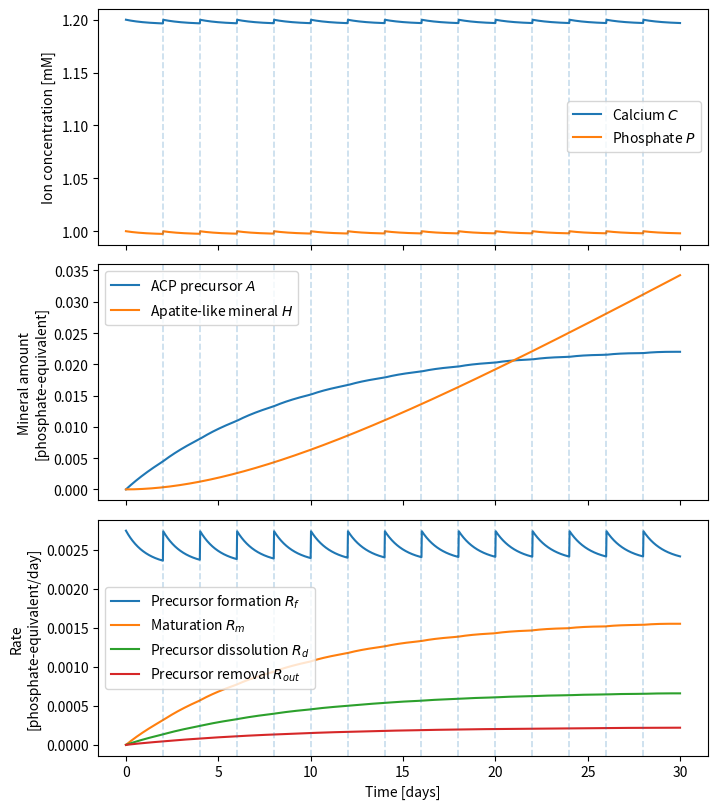
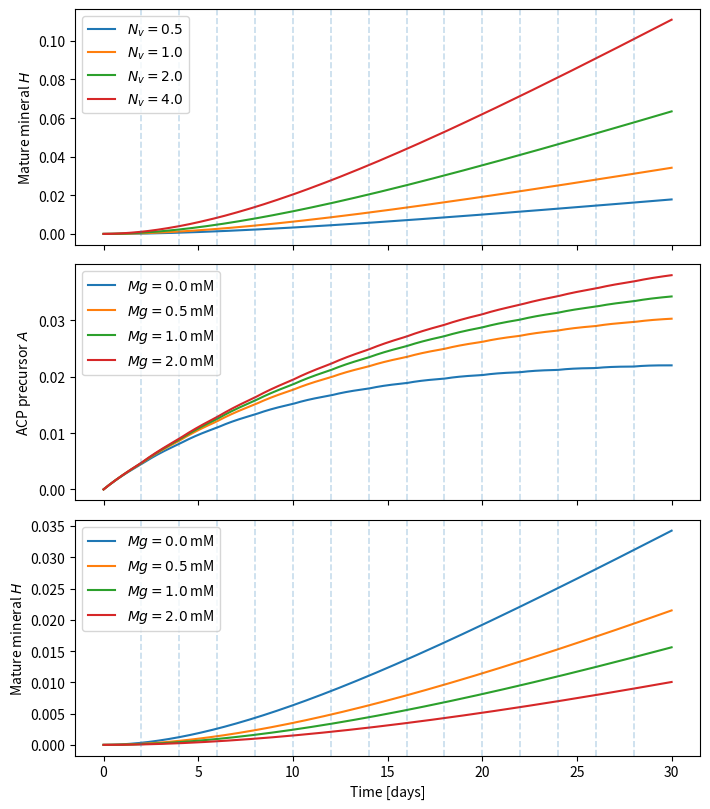
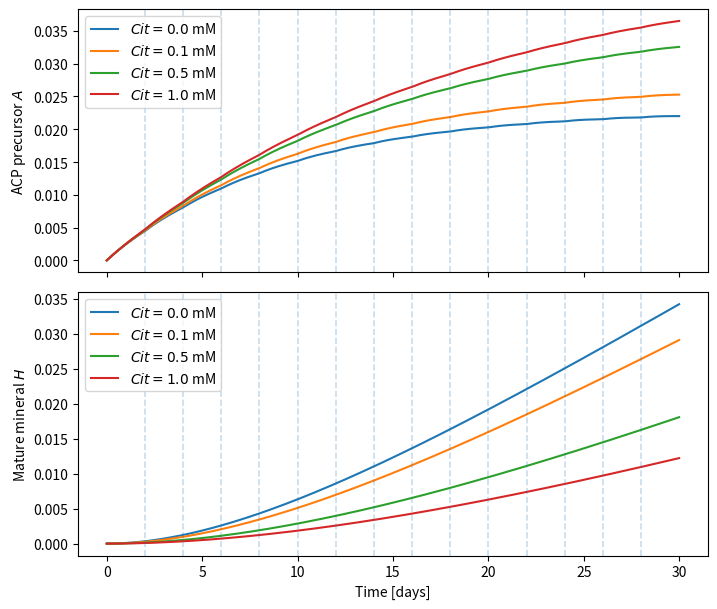
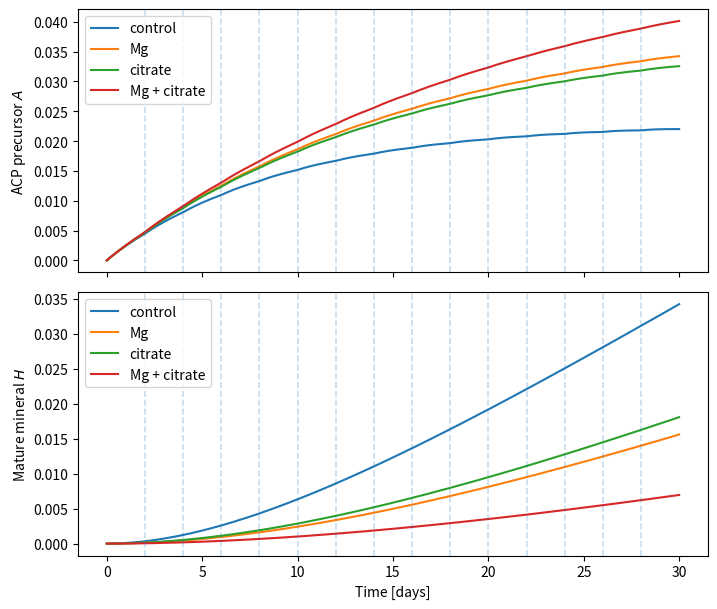
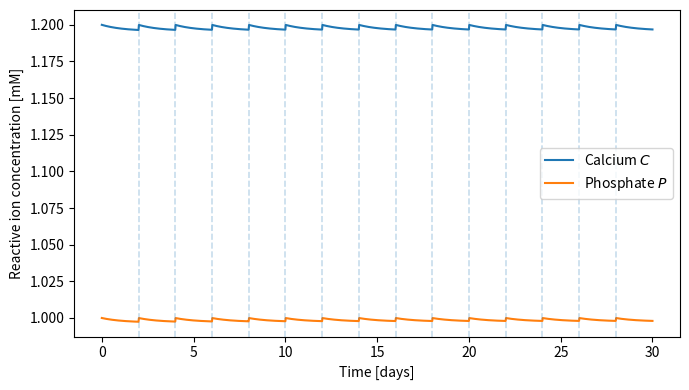
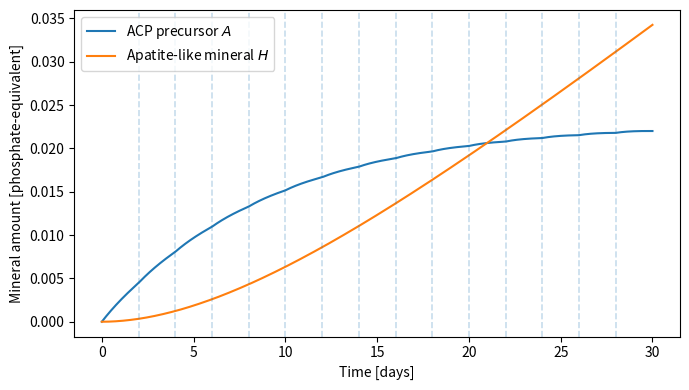
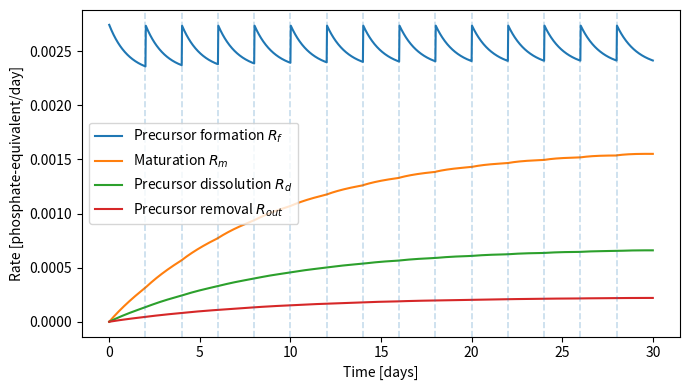

Python code for these plots, in order:
import os
import numpy as np
import matplotlib.pyplot as plt
from scipy.integrate import solve_ivp


# ============================================================
# 1. Parameters
# ============================================================

p = {
    "C_ext": 1.2,
    "P_ext": 1.0,

    "k_C": 0.7,
    "k_P": 0.7,

    "r_A": 1.35,
    "r_H": 1.63,

    "alpha": 3.0,
    "beta": 2.0,
    "K_A": 1.4,   # tune so S_A baseline is mildly > 1

    "N_v": 1.0,
    "k_f": 0.05,
    "n": 2.0,

    "k_m": 0.10,
    "K_Cm": 0.5,
    "phi_disp": 1.0,

    "Mg": 0.0,
    "Cit": 0.0,
    "lambda_Mg": 2.0,
    "lambda_Cit": 3.0,

    "Phi_f": 1.0,
    "k_d": 0.03,
    "k_out": 0.01,
}


# ============================================================
# 2. Rate laws
# ============================================================

def supersaturation(C, P, p):
    C = max(C, 0.0)
    P = max(P, 0.0)
    return (C ** p["alpha"] * P ** p["beta"]) / p["K_A"]


def precursor_formation(C, P, p):
    S_A = supersaturation(C, P, p)

    if S_A <= 1.0:
        return 0.0

    return (
        p["N_v"]
        * p["k_f"]
        * p["Phi_f"]
        * (S_A - 1.0) ** p["n"]
    )


def maturation(C, A, p):
    C = max(C, 0.0)
    A = max(A, 0.0)

    calcium_factor = C / (C + p["K_Cm"])
    mg_factor = 1.0 / (1.0 + p["lambda_Mg"] * p["Mg"])
    cit_factor = 1.0 / (1.0 + p["lambda_Cit"] * p["Cit"])

    return (
        p["k_m"]
        * A
        * p["phi_disp"]
        * calcium_factor
        * mg_factor
        * cit_factor
    )


def precursor_dissolution(A, p):
    A = max(A, 0.0)
    return p["k_d"] * A


def precursor_removal(A, p):
    A = max(A, 0.0)
    return p["k_out"] * A


# ============================================================
# 3. ODE system
# ============================================================

def mineralization_model(t, y, p):
    C, P, A, H = y

    C = max(C, 0.0)
    P = max(P, 0.0)
    A = max(A, 0.0)

    R_f = precursor_formation(C, P, p)
    R_m = maturation(C, A, p)
    R_d = precursor_dissolution(A, p)
    R_out = precursor_removal(A, p)

    dCdt = (
        p["k_C"] * (p["C_ext"] - C)
        - p["r_A"] * R_f
        - (p["r_H"] - p["r_A"]) * R_m
        + p["r_A"] * R_d
    )

    dPdt = (
        p["k_P"] * (p["P_ext"] - P)
        - R_f
        + R_d
    )

    dAdt = R_f - R_m - R_d - R_out
    dHdt = R_m

    return [dCdt, dPdt, dAdt, dHdt]


# ============================================================
# 4. Simulation with medium replacement
# ============================================================

def simulate_with_media_change(p, t_end=30, dt=0.02, media_interval=2):
    media_days = list(np.arange(media_interval, t_end, media_interval))
    breakpoints = media_days + [t_end]

    y = np.array([
        p["C_ext"],
        p["P_ext"],
        0.0,
        0.0,
    ])

    t0 = 0.0
    times_all = []
    states_all = []

    for t1 in breakpoints:
        n_steps = max(2, int(np.ceil((t1 - t0) / dt)) + 1)
        t_eval = np.linspace(t0, t1, n_steps)

        sol = solve_ivp(
            mineralization_model,
            (t0, t1),
            y,
            args=(p,),
            t_eval=t_eval,
            method="RK45",
            rtol=1e-6,
            atol=1e-9,
        )

        if not sol.success:
            raise RuntimeError(sol.message)

        if times_all:
            times_all.append(sol.t[1:])
            states_all.append(sol.y[:, 1:])
        else:
            times_all.append(sol.t)
            states_all.append(sol.y)

        y = sol.y[:, -1].copy()

        # Medium replacement: reset soluble ions only
        if np.isclose(t1, media_days).any():
            y[0] = p["C_ext"]
            y[1] = p["P_ext"]

        t0 = t1

    t = np.concatenate(times_all)
    Y = np.concatenate(states_all, axis=1)

    return t, Y, media_days


# ============================================================
# 5. Metrics and rates
# ============================================================

def mineral_metrics(t, A, H):
    A_peak = np.max(A)
    t_A_peak = t[np.argmax(A)]
    H_final = H[-1]

    if H_final > 0:
        onset_idx = np.where(H >= 0.1 * H_final)[0]
        t_H_onset = t[onset_idx[0]] if len(onset_idx) > 0 else np.nan
    else:
        t_H_onset = np.nan

    return {
        "ACP peak": A_peak,
        "ACP peak time [days]": t_A_peak,
        "Final mature mineral H": H_final,
        "H onset time, 10% final [days]": t_H_onset,
    }


def print_metrics(label, t, Y):
    C, P, A, H = Y

    print("\n" + label)
    print("-" * len(label))

    for key, value in mineral_metrics(t, A, H).items():
        print(f"{key}: {value:.4f}")


def rate_arrays(t, Y, p):
    C, P, A, H = Y

    Rf = np.array([precursor_formation(C[i], P[i], p) for i in range(len(t))])
    Rm = np.array([maturation(C[i], A[i], p) for i in range(len(t))])
    Rd = np.array([precursor_dissolution(A[i], p) for i in range(len(t))])
    Rout = np.array([precursor_removal(A[i], p) for i in range(len(t))])

    return Rf, Rm, Rd, Rout


# ============================================================
# 6. Plot helpers
# ============================================================

def add_media_lines(ax, media_days):
    for d in media_days:
        ax.axvline(d, linestyle="--", alpha=0.25, linewidth=1.2)


def save_figure(fig, path):
    fig.tight_layout()
    fig.savefig(path, dpi=300)
    fig.savefig(path.replace(".pdf", ".png"), dpi=300)
    plt.close(fig)


# ============================================================
# 7. Main analysis
# ============================================================

if __name__ == "__main__":

    os.makedirs("results", exist_ok=True)

    t_end = 30
    media_interval = 2

    # --------------------------------------------------------
    # Baseline simulation
    # --------------------------------------------------------

    t, Y, media_days = simulate_with_media_change(
        p,
        t_end=t_end,
        media_interval=media_interval,
    )

    C, P, A, H = Y
    Rf, Rm, Rd, Rout = rate_arrays(t, Y, p)

    print_metrics("Baseline metrics", t, Y)

    # ========================================================
    # FIGURE 1: Baseline dynamics
    # ========================================================

    fig, axes = plt.subplots(
        3,
        1,
        figsize=(7.2, 8.2),
        sharex=True,
    )

    ax = axes[0]
    ax.plot(t, C, label="Calcium $C$")
    ax.plot(t, P, label="Phosphate $P$")
    add_media_lines(ax, media_days)
    ax.set_ylabel("Ion concentration [mM]")
    ax.legend(frameon=True)

    ax = axes[1]
    ax.plot(t, A, label="ACP precursor $A$")
    ax.plot(t, H, label="Apatite-like mineral $H$")
    add_media_lines(ax, media_days)
    ax.set_ylabel("Mineral amount\n[phosphate-equivalent]")
    ax.legend(frameon=True)

    ax = axes[2]
    ax.plot(t, Rf, label="Precursor formation $R_f$")
    ax.plot(t, Rm, label="Maturation $R_m$")
    ax.plot(t, Rd, label="Precursor dissolution $R_d$")
    ax.plot(t, Rout, label="Precursor removal $R_{out}$")
    add_media_lines(ax, media_days)
    ax.set_xlabel("Time [days]")
    ax.set_ylabel("Rate\n[phosphate-equivalent/day]")
    ax.legend(frameon=True)

    save_figure(fig, "results/fig1_baseline_dynamics.pdf")

    # ========================================================
    # FIGURE 2: Vesicle and Mg effects
    # ========================================================

    Nv_values = [0.5, 1.0, 2.0, 4.0]
    Mg_values = [0.0, 0.5, 1.0, 2.0]

    fig, axes = plt.subplots(
        3,
        1,
        figsize=(7.2, 8.2),
        sharex=True,
    )

    # Vesicle effect on mature mineral
    ax = axes[0]

    for Nv in Nv_values:
        p_temp = p.copy()
        p_temp["N_v"] = Nv

        t_temp, Y_temp, _ = simulate_with_media_change(
            p_temp,
            t_end=t_end,
            media_interval=media_interval,
        )

        ax.plot(t_temp, Y_temp[3], label=fr"$N_v={Nv}$")

    add_media_lines(ax, media_days)
    ax.set_ylabel("Mature mineral $H$")
    ax.legend(frameon=True)

    # Mg effect on ACP precursor
    ax = axes[1]

    for Mg in Mg_values:
        p_temp = p.copy()
        p_temp["Mg"] = Mg

        t_temp, Y_temp, _ = simulate_with_media_change(
            p_temp,
            t_end=t_end,
            media_interval=media_interval,
        )

        ax.plot(t_temp, Y_temp[2], label=fr"$Mg={Mg}$ mM")

    add_media_lines(ax, media_days)
    ax.set_ylabel("ACP precursor $A$")
    ax.legend(frameon=True)

    # Mg effect on mature mineral
    ax = axes[2]

    for Mg in Mg_values:
        p_temp = p.copy()
        p_temp["Mg"] = Mg

        t_temp, Y_temp, _ = simulate_with_media_change(
            p_temp,
            t_end=t_end,
            media_interval=media_interval,
        )

        ax.plot(t_temp, Y_temp[3], label=fr"$Mg={Mg}$ mM")

    add_media_lines(ax, media_days)
    ax.set_xlabel("Time [days]")
    ax.set_ylabel("Mature mineral $H$")
    ax.legend(frameon=True)

    save_figure(fig, "results/fig2_vesicle_mg_effects.pdf")

    # ========================================================
    # FIGURE 3: Citrate effects
    # ========================================================

    Cit_values = [0.0, 0.1, 0.5, 1.0]

    fig, axes = plt.subplots(
        2,
        1,
        figsize=(7.2, 6.2),
        sharex=True,
    )

    # Citrate effect on ACP precursor
    ax = axes[0]

    for Cit in Cit_values:
        p_temp = p.copy()
        p_temp["Cit"] = Cit

        t_temp, Y_temp, _ = simulate_with_media_change(
            p_temp,
            t_end=t_end,
            media_interval=media_interval,
        )

        ax.plot(t_temp, Y_temp[2], label=fr"$Cit={Cit}$ mM")

    add_media_lines(ax, media_days)
    ax.set_ylabel("ACP precursor $A$")
    ax.legend(frameon=True)

    # Citrate effect on mature mineral
    ax = axes[1]

    for Cit in Cit_values:
        p_temp = p.copy()
        p_temp["Cit"] = Cit

        t_temp, Y_temp, _ = simulate_with_media_change(
            p_temp,
            t_end=t_end,
            media_interval=media_interval,
        )

        ax.plot(t_temp, Y_temp[3], label=fr"$Cit={Cit}$ mM")

    add_media_lines(ax, media_days)
    ax.set_xlabel("Time [days]")
    ax.set_ylabel("Mature mineral $H$")
    ax.legend(frameon=True)

    save_figure(fig, "results/fig3_citrate_effects.pdf")

    # ========================================================
    # FIGURE 4: Combined Mg + citrate stabilization
    # ========================================================

    combined_conditions = [
        {"Mg": 0.0, "Cit": 0.0, "label": "control"},
        {"Mg": 1.0, "Cit": 0.0, "label": "Mg"},
        {"Mg": 0.0, "Cit": 0.5, "label": "citrate"},
        {"Mg": 1.0, "Cit": 0.5, "label": "Mg + citrate"},
    ]

    fig, axes = plt.subplots(
        2,
        1,
        figsize=(7.2, 6.2),
        sharex=True,
    )

    ax = axes[0]

    for cond in combined_conditions:
        p_temp = p.copy()
        p_temp["Mg"] = cond["Mg"]
        p_temp["Cit"] = cond["Cit"]

        t_temp, Y_temp, _ = simulate_with_media_change(
            p_temp,
            t_end=t_end,
            media_interval=media_interval,
        )

        ax.plot(t_temp, Y_temp[2], label=cond["label"])

    add_media_lines(ax, media_days)
    ax.set_ylabel("ACP precursor $A$")
    ax.legend(frameon=True)

    ax = axes[1]

    for cond in combined_conditions:
        p_temp = p.copy()
        p_temp["Mg"] = cond["Mg"]
        p_temp["Cit"] = cond["Cit"]

        t_temp, Y_temp, _ = simulate_with_media_change(
            p_temp,
            t_end=t_end,
            media_interval=media_interval,
        )

        ax.plot(t_temp, Y_temp[3], label=cond["label"])

    add_media_lines(ax, media_days)
    ax.set_xlabel("Time [days]")
    ax.set_ylabel("Mature mineral $H$")
    ax.legend(frameon=True)

    save_figure(fig, "results/fig4_combined_mg_citrate_effects.pdf")

    # ========================================================
    # Optional single-panel PDFs
    # ========================================================

    fig, ax = plt.subplots(figsize=(7, 4))
    ax.plot(t, C, label="Calcium $C$")
    ax.plot(t, P, label="Phosphate $P$")
    add_media_lines(ax, media_days)
    ax.set_xlabel("Time [days]")
    ax.set_ylabel("Reactive ion concentration [mM]")
    ax.legend(frameon=True)
    save_figure(fig, "results/01_ions_media_change.pdf")

    fig, ax = plt.subplots(figsize=(7, 4))
    ax.plot(t, A, label="ACP precursor $A$")
    ax.plot(t, H, label="Apatite-like mineral $H$")
    add_media_lines(ax, media_days)
    ax.set_xlabel("Time [days]")
    ax.set_ylabel("Mineral amount [phosphate-equivalent]")
    ax.legend(frameon=True)
    save_figure(fig, "results/02_mineral_dynamics_media_change.pdf")

    fig, ax = plt.subplots(figsize=(7, 4))
    ax.plot(t, Rf, label="Precursor formation $R_f$")
    ax.plot(t, Rm, label="Maturation $R_m$")
    ax.plot(t, Rd, label="Precursor dissolution $R_d$")
    ax.plot(t, Rout, label="Precursor removal $R_{out}$")
    add_media_lines(ax, media_days)
    ax.set_xlabel("Time [days]")
    ax.set_ylabel("Rate [phosphate-equivalent/day]")
    ax.legend(frameon=True)
    save_figure(fig, "results/02b_rates.pdf")

    print("\nSaved PDF and PNG figures to: results/")
